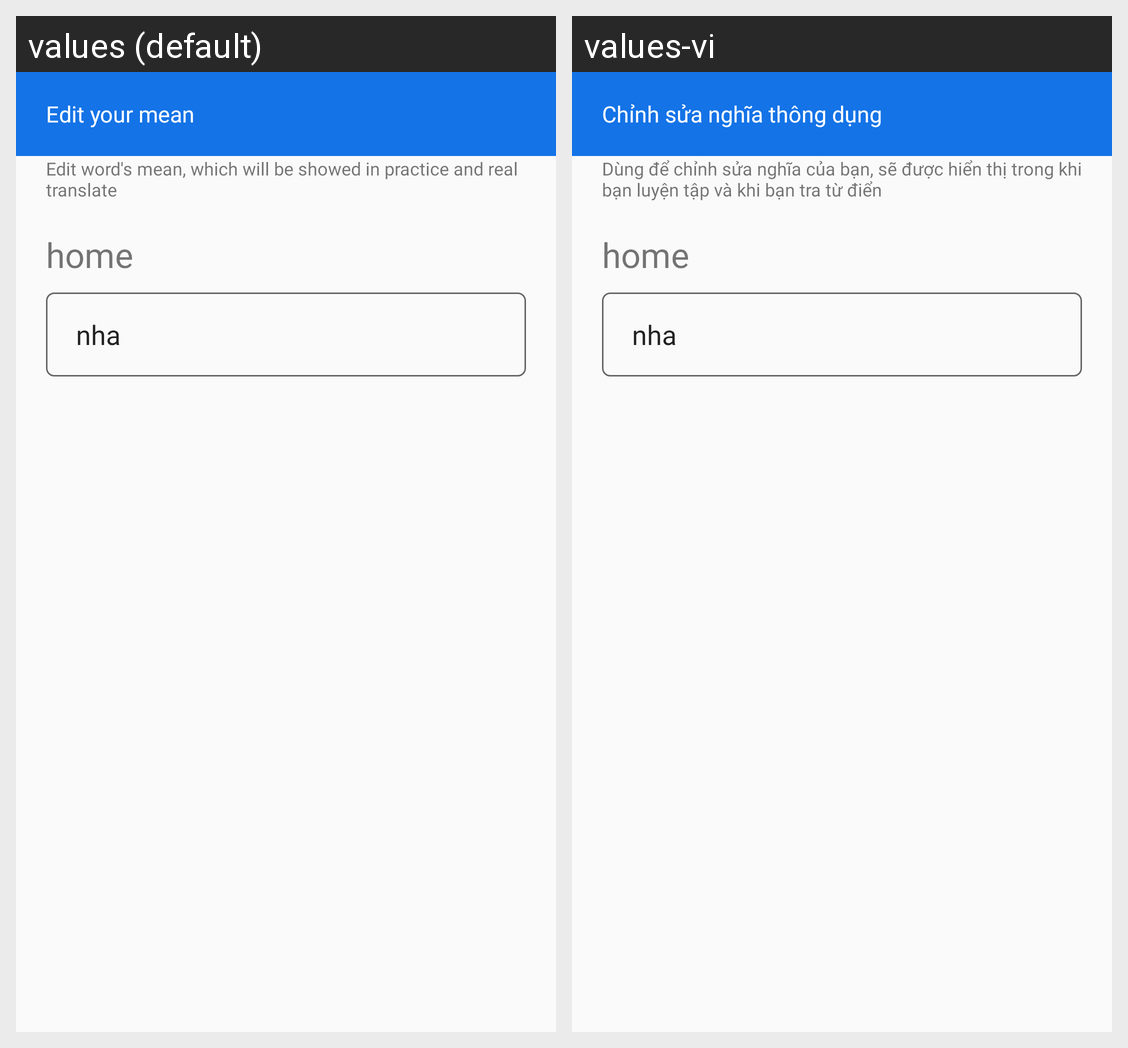

Translations of the strings shown on this Android screen, per locale in the grid:
Android screen res/layout/dialog_edit_mean.xml rendered under 2 locales, left to right: values (default), values-vi. Device: Nexus 5 (rendered at 1080×1920; each locale shown at half size, 540×960, under a caption strip naming it); theme AppTheme.
Strings drawn on this screen, with the default value and each locale's value (text and hints the layout hard-codes, and strings that could not be matched under every locale, appear in the picture but are not listed):

editmean
  values: Edit your mean
  values-vi: Chỉnh sửa nghĩa thông dụng

edit_tutorial
  values: Edit word's mean, which will be showed in practice and real translate
  values-vi: Dùng để chỉnh sửa nghĩa của bạn, sẽ được hiển thị trong khi bạn luyện tập và khi bạn tra từ điển
